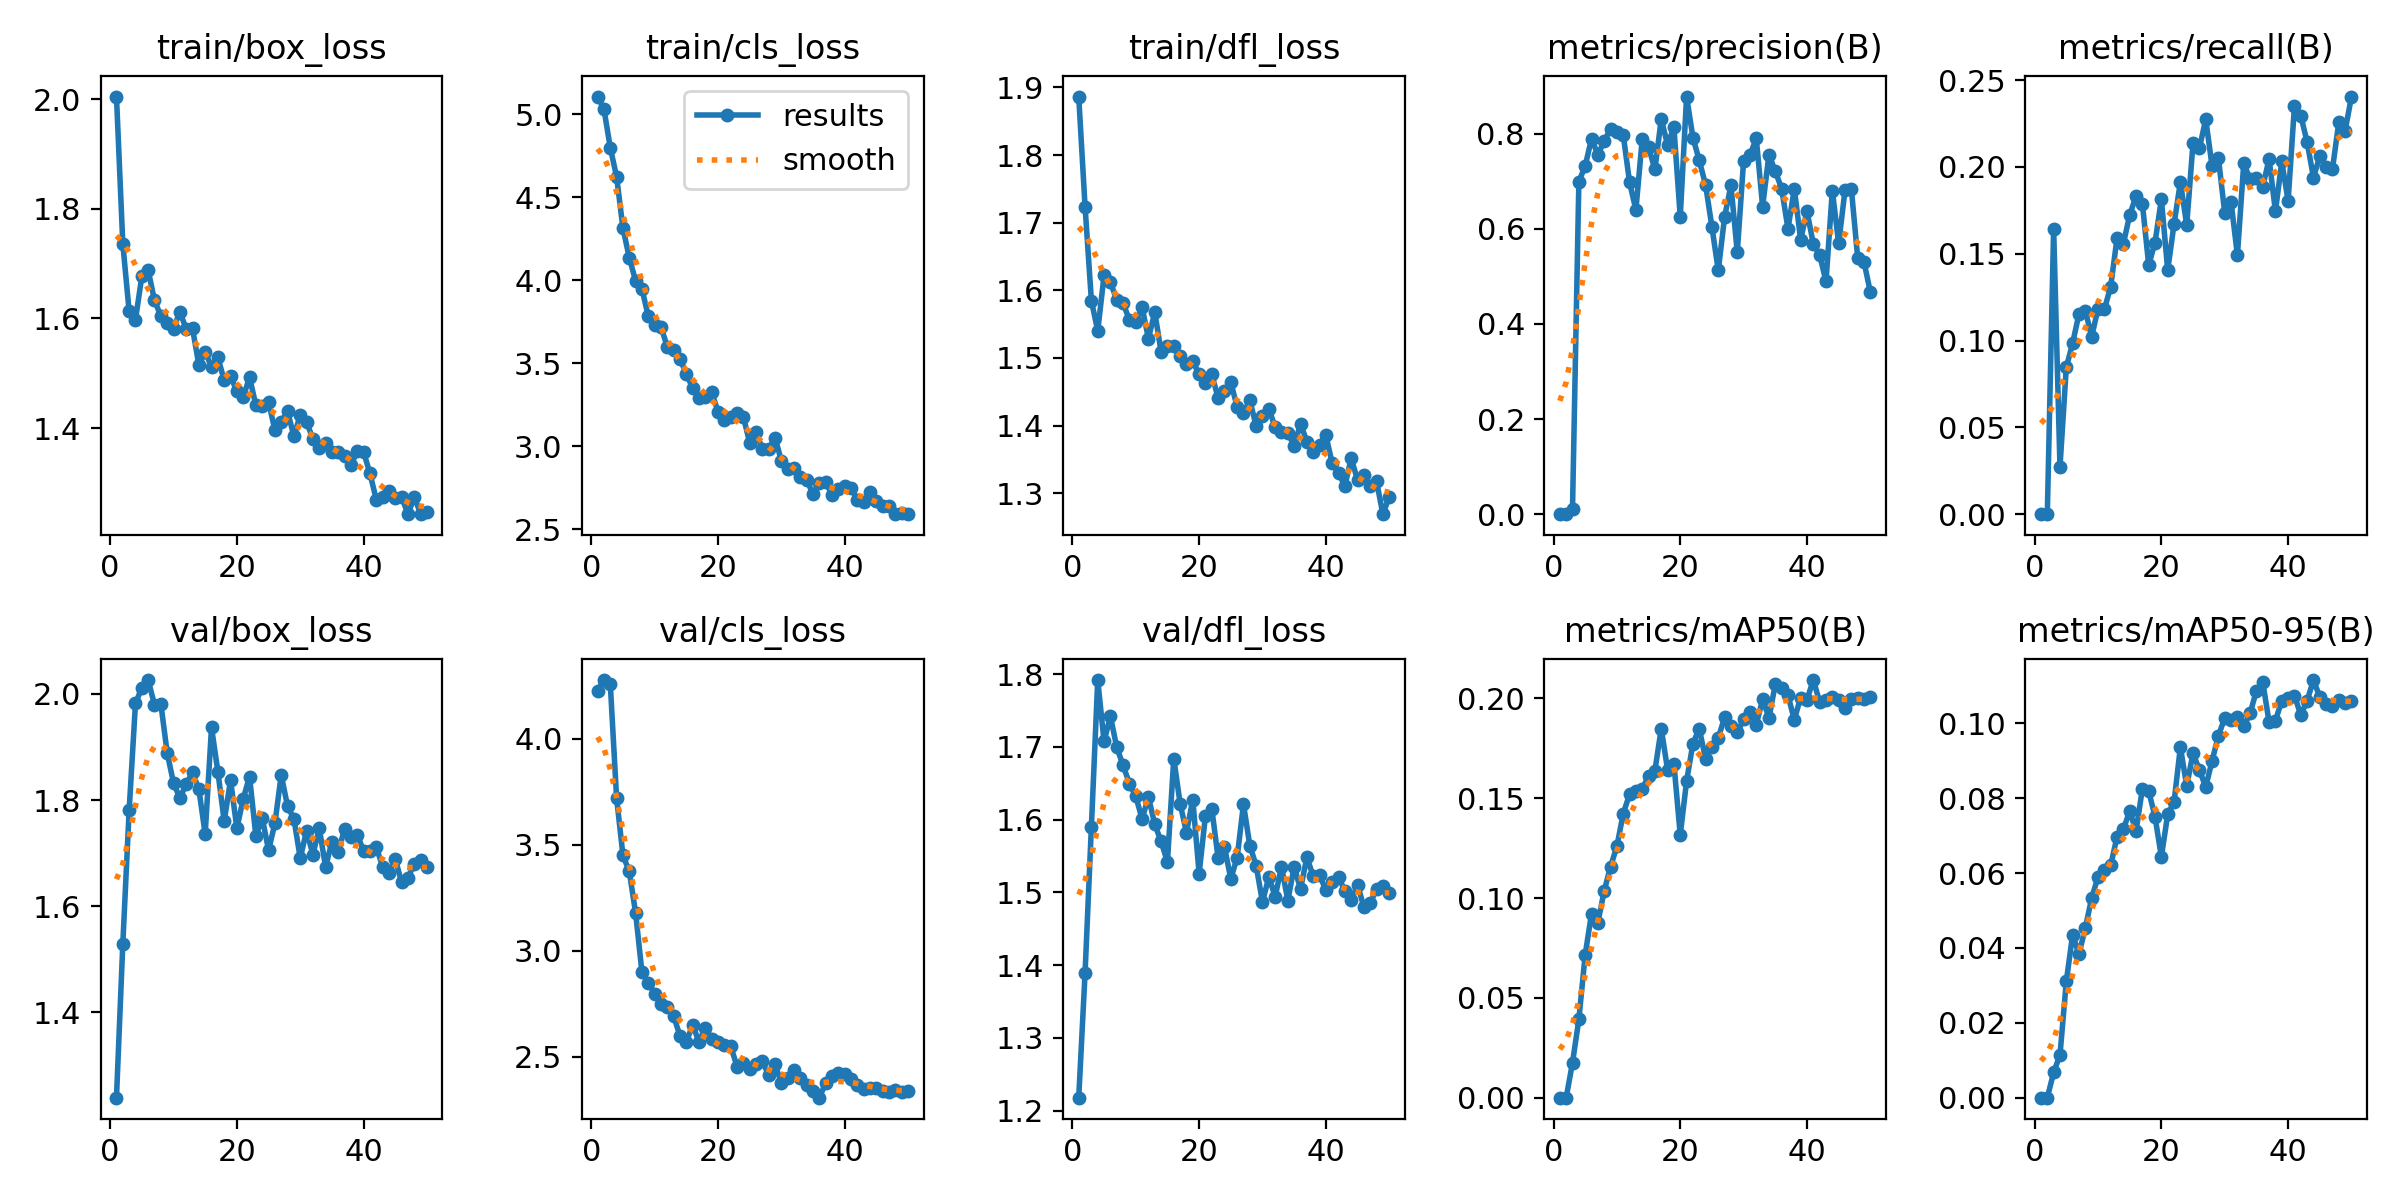

Values plotted in this chart, from the file beside it:
epoch, time, train/box_loss, train/cls_loss, train/dfl_loss, metrics/precision(B), metrics/recall(B), metrics/mAP50(B), metrics/mAP50-95(B), val/box_loss, val/cls_loss, val/dfl_loss, lr/pg0, lr/pg1, lr/pg2
1, 8.972, 2.004, 5.106, 1.886, 0, 0, 0, 0, 1.24, 4.227, 1.218, 0.06962, 0.00062, 0.00062
2, 14.14, 1.736, 5.031, 1.724, 0, 0, 0, 0, 1.529, 4.277, 1.389, 0.03824, 0.001235, 0.001235
3, 20.78, 1.613, 4.798, 1.585, 0.01191, 0.1643, 0.01759, 0.00675, 1.781, 4.26, 1.59, 0.006825, 0.001825, 0.001825
4, 26.7, 1.598, 4.623, 1.54, 0.6989, 0.02733, 0.03919, 0.0114, 1.982, 3.72, 1.792, 0.001881, 0.001881, 0.001881
5, 33.3, 1.677, 4.314, 1.622, 0.7325, 0.08461, 0.07161, 0.03111, 2.011, 3.451, 1.707, 0.001842, 0.001842, 0.001842
6, 39.85, 1.688, 4.136, 1.612, 0.7893, 0.09852, 0.09217, 0.04359, 2.026, 3.374, 1.742, 0.001802, 0.001802, 0.001802
7, 46.28, 1.633, 3.996, 1.586, 0.7561, 0.1154, 0.08767, 0.03836, 1.979, 3.179, 1.699, 0.001762, 0.001762, 0.001762
8, 53.68, 1.605, 3.948, 1.581, 0.7843, 0.1172, 0.1036, 0.04537, 1.981, 2.899, 1.674, 0.001723, 0.001723, 0.001723
9, 60.68, 1.591, 3.782, 1.556, 0.8104, 0.1023, 0.1157, 0.05333, 1.889, 2.849, 1.65, 0.001683, 0.001683, 0.001683
10, 67.73, 1.581, 3.73, 1.554, 0.8032, 0.1183, 0.1259, 0.05898, 1.832, 2.799, 1.632, 0.001644, 0.001644, 0.001644
11, 75.19, 1.612, 3.717, 1.575, 0.7977, 0.1179, 0.1422, 0.06094, 1.804, 2.749, 1.601, 0.001604, 0.001604, 0.001604
12, 82.11, 1.581, 3.601, 1.529, 0.6979, 0.1311, 0.152, 0.06206, 1.83, 2.735, 1.631, 0.001564, 0.001564, 0.001564
13, 88.51, 1.582, 3.582, 1.568, 0.6397, 0.1588, 0.1539, 0.06971, 1.852, 2.692, 1.594, 0.001525, 0.001525, 0.001525
14, 94.63, 1.516, 3.527, 1.509, 0.7887, 0.1556, 0.1547, 0.07171, 1.82, 2.599, 1.57, 0.001485, 0.001485, 0.001485
15, 101, 1.539, 3.436, 1.517, 0.772, 0.1723, 0.1611, 0.07656, 1.736, 2.57, 1.542, 0.001446, 0.001446, 0.001446
16, 107.1, 1.512, 3.351, 1.518, 0.7247, 0.1831, 0.1637, 0.07123, 1.937, 2.649, 1.684, 0.001406, 0.001406, 0.001406
17, 113.2, 1.529, 3.289, 1.502, 0.8306, 0.1789, 0.1849, 0.08251, 1.854, 2.572, 1.622, 0.001366, 0.001366, 0.001366
18, 119.6, 1.487, 3.295, 1.492, 0.7769, 0.1435, 0.1643, 0.08194, 1.76, 2.637, 1.582, 0.001327, 0.001327, 0.001327
19, 125.5, 1.495, 3.326, 1.495, 0.8133, 0.1565, 0.1673, 0.07505, 1.837, 2.585, 1.627, 0.001287, 0.001287, 0.001287
20, 131.5, 1.468, 3.209, 1.476, 0.625, 0.1814, 0.1316, 0.06435, 1.747, 2.571, 1.526, 0.001248, 0.001248, 0.001248
21, 137.8, 1.456, 3.157, 1.462, 0.8781, 0.1406, 0.1585, 0.07571, 1.802, 2.557, 1.605, 0.001208, 0.001208, 0.001208
22, 144.3, 1.493, 3.177, 1.476, 0.792, 0.167, 0.1773, 0.07899, 1.844, 2.551, 1.615, 0.001168, 0.001168, 0.001168
23, 150.6, 1.442, 3.201, 1.44, 0.7438, 0.1912, 0.1848, 0.09365, 1.732, 2.454, 1.547, 0.001129, 0.001129, 0.001129
24, 156.9, 1.44, 3.179, 1.451, 0.6921, 0.1665, 0.1697, 0.08329, 1.767, 2.472, 1.562, 0.001089, 0.001089, 0.001089
25, 163.2, 1.448, 3.021, 1.464, 0.6038, 0.214, 0.1756, 0.09208, 1.706, 2.444, 1.519, 0.00105, 0.00105, 0.00105
26, 169.2, 1.396, 3.084, 1.428, 0.5124, 0.2107, 0.1802, 0.08751, 1.756, 2.468, 1.548, 0.00101, 0.00101, 0.00101
27, 176.2, 1.412, 2.986, 1.419, 0.625, 0.2275, 0.1905, 0.08307, 1.847, 2.478, 1.621, 0.0009704, 0.0009704, 0.0009704
28, 182.7, 1.431, 2.983, 1.437, 0.6915, 0.2005, 0.1863, 0.08998, 1.788, 2.414, 1.564, 0.0009308, 0.0009308, 0.0009308
29, 190.1, 1.385, 3.053, 1.399, 0.5508, 0.2052, 0.183, 0.09675, 1.765, 2.464, 1.537, 0.0008912, 0.0008912, 0.0008912
30, 197.4, 1.424, 2.913, 1.414, 0.7433, 0.1734, 0.1895, 0.1014, 1.691, 2.377, 1.487, 0.0008516, 0.0008516, 0.0008516
31, 204.2, 1.411, 2.866, 1.425, 0.755, 0.1797, 0.1933, 0.1008, 1.742, 2.398, 1.521, 0.000812, 0.000812, 0.000812
32, 212.3, 1.38, 2.872, 1.397, 0.7901, 0.1491, 0.1869, 0.1017, 1.697, 2.437, 1.494, 0.0007724, 0.0007724, 0.0007724
33, 220.1, 1.364, 2.815, 1.391, 0.6468, 0.2022, 0.1995, 0.09922, 1.747, 2.399, 1.535, 0.0007328, 0.0007328, 0.0007328
34, 226.9, 1.373, 2.797, 1.389, 0.7561, 0.1928, 0.1902, 0.1027, 1.674, 2.368, 1.489, 0.0006932, 0.0006932, 0.0006932
35, 234.9, 1.357, 2.714, 1.37, 0.7207, 0.1934, 0.2071, 0.1087, 1.721, 2.337, 1.535, 0.0006536, 0.0006536, 0.0006536
36, 242.2, 1.357, 2.777, 1.403, 0.6847, 0.1886, 0.2051, 0.1111, 1.702, 2.307, 1.505, 0.000614, 0.000614, 0.000614
37, 249.8, 1.348, 2.785, 1.376, 0.6003, 0.2046, 0.2015, 0.1003, 1.746, 2.377, 1.548, 0.0005744, 0.0005744, 0.0005744
38, 257.5, 1.332, 2.709, 1.361, 0.684, 0.1744, 0.1894, 0.1008, 1.731, 2.409, 1.523, 0.0005348, 0.0005348, 0.0005348
39, 265.2, 1.358, 2.743, 1.372, 0.5773, 0.2032, 0.2004, 0.1061, 1.734, 2.425, 1.523, 0.0004952, 0.0004952, 0.0004952
40, 273.1, 1.357, 2.759, 1.386, 0.6371, 0.1804, 0.1994, 0.1067, 1.705, 2.417, 1.504, 0.0004556, 0.0004556, 0.0004556
41, 291.4, 1.318, 2.752, 1.344, 0.5682, 0.235, 0.2092, 0.1075, 1.704, 2.397, 1.514, 0.000416, 0.000416, 0.000416
42, 298.2, 1.27, 2.676, 1.33, 0.5451, 0.2295, 0.1983, 0.1023, 1.711, 2.365, 1.521, 0.0003764, 0.0003764, 0.0003764
43, 305.6, 1.274, 2.666, 1.311, 0.4895, 0.2144, 0.1994, 0.1061, 1.675, 2.35, 1.502, 0.0003368, 0.0003368, 0.0003368
44, 311.8, 1.286, 2.726, 1.352, 0.6802, 0.1939, 0.2009, 0.1116, 1.663, 2.355, 1.489, 0.0002972, 0.0002972, 0.0002972
45, 319.5, 1.274, 2.674, 1.319, 0.5692, 0.2061, 0.1991, 0.1071, 1.689, 2.354, 1.51, 0.0002576, 0.0002576, 0.0002576
46, 326.3, 1.275, 2.644, 1.327, 0.6808, 0.1999, 0.195, 0.1053, 1.645, 2.337, 1.48, 0.000218, 0.000218, 0.000218
47, 333.7, 1.243, 2.642, 1.31, 0.6842, 0.1989, 0.1996, 0.1047, 1.654, 2.333, 1.485, 0.0001784, 0.0001784, 0.0001784
48, 340.3, 1.274, 2.593, 1.318, 0.5391, 0.2257, 0.2004, 0.1063, 1.679, 2.343, 1.505, 0.0001388, 0.0001388, 0.0001388
49, 347.4, 1.244, 2.602, 1.269, 0.5304, 0.2209, 0.1998, 0.1055, 1.687, 2.336, 1.509, 9.92e-05, 9.92e-05, 9.92e-05
50, 354.1, 1.248, 2.592, 1.295, 0.4667, 0.2405, 0.2008, 0.106, 1.673, 2.339, 1.499, 5.96e-05, 5.96e-05, 5.96e-05
